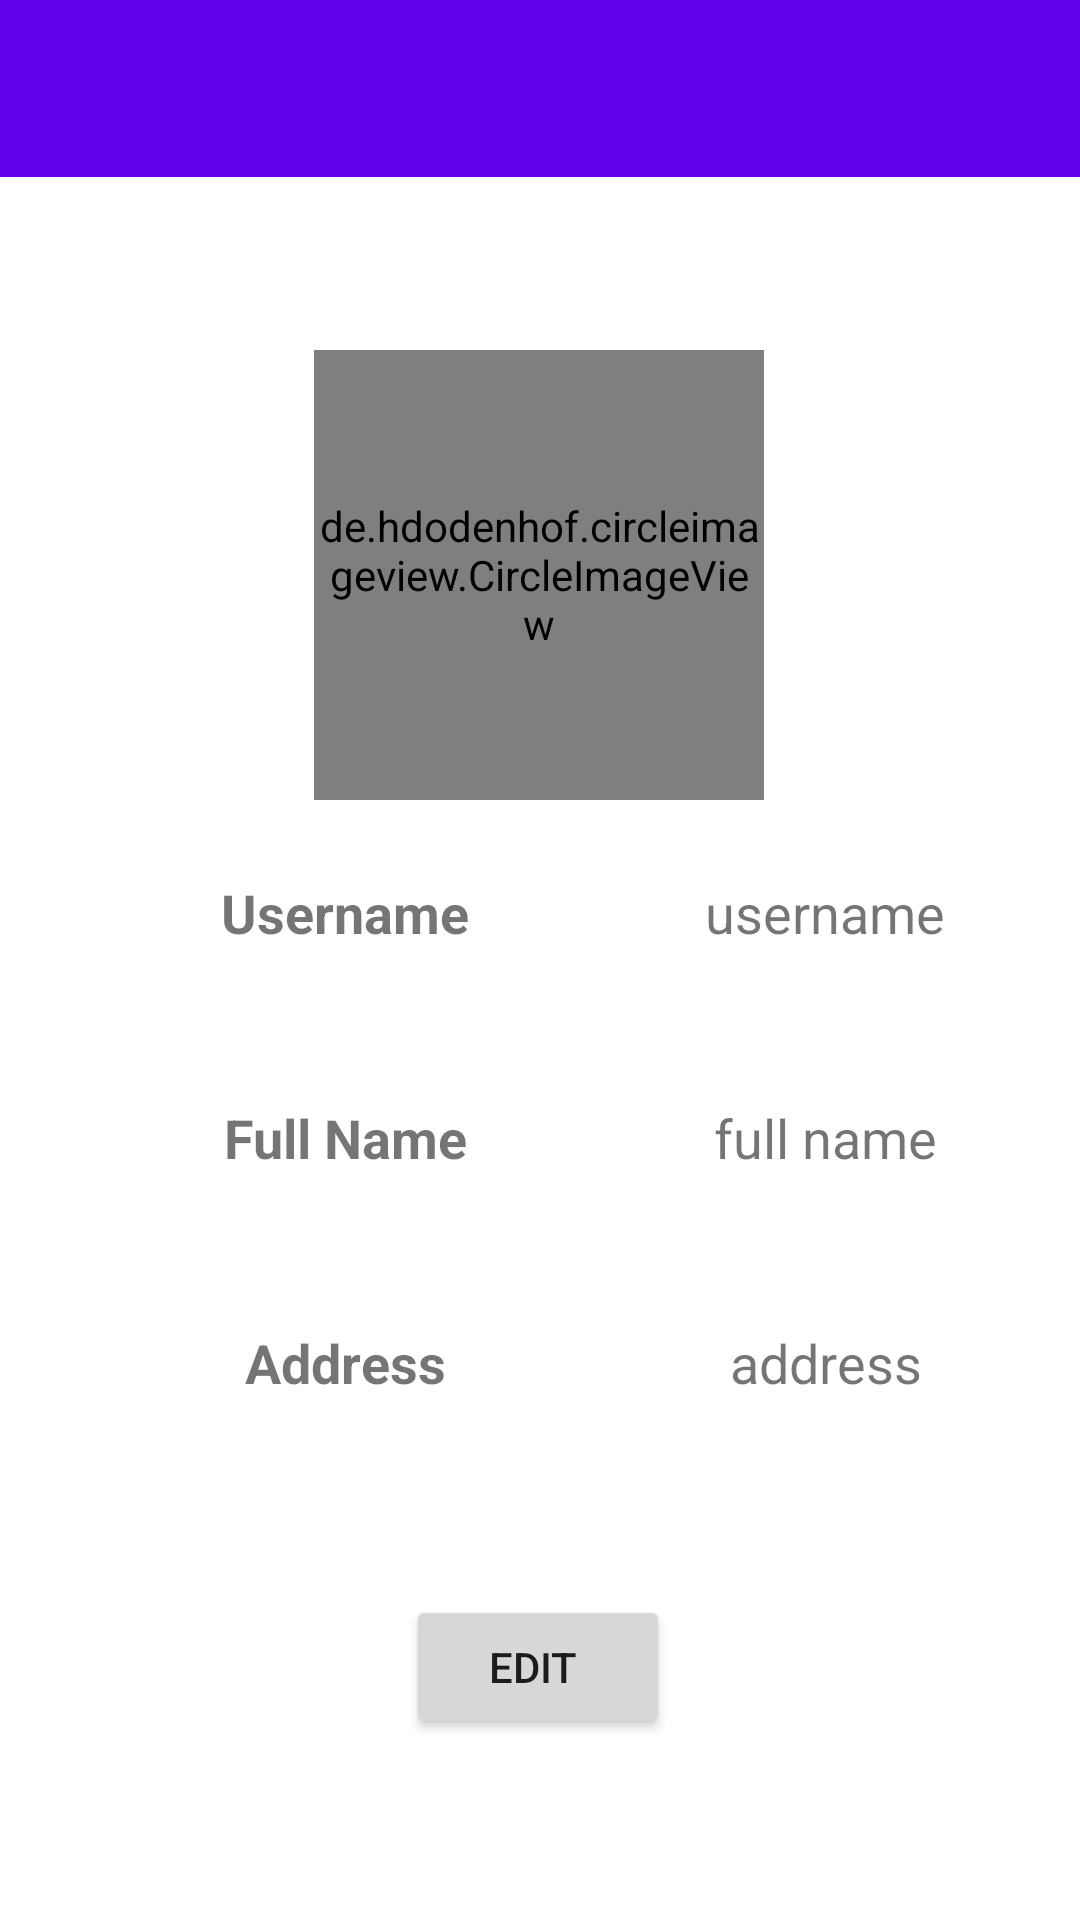

Layout XML and referenced resources for this Android screen:
<!-- AndroidManifest.xml: application theme Theme.CORAApp -->
<!-- res/layout/activity_my_account.xml -->
<?xml version="1.0" encoding="utf-8"?>
<androidx.constraintlayout.widget.ConstraintLayout xmlns:android="http://schemas.android.com/apk/res/android"
    xmlns:app="http://schemas.android.com/apk/res-auto"
    xmlns:tools="http://schemas.android.com/tools"
    android:layout_width="match_parent"
    android:layout_height="wrap_content"
    tools:context=".MyAccount">

    <include
        layout="@layout/toolbar2_template"
        android:layout_alignParentStart="true"
        android:layout_alignParentTop="true" />

    <de.hdodenhof.circleimageview.CircleImageView
        android:id="@+id/account_profile"
        android:layout_width="150dp"
        android:layout_height="150dp"

        android:src="@drawable/profile"
        app:civ_border_color="@color/design_default_color_primary_dark"
        app:civ_border_width="3dp"
        app:layout_constraintBottom_toBottomOf="parent"
        app:layout_constraintEnd_toEndOf="parent"
        app:layout_constraintHorizontal_bias="0.498"
        app:layout_constraintStart_toStartOf="parent"
        app:layout_constraintTop_toTopOf="parent"
        app:layout_constraintVertical_bias="0.238">

    </de.hdodenhof.circleimageview.CircleImageView>

    <TextView
        android:id="@+id/account_username"
        android:layout_width="180dp"
        android:layout_height="35dp"
        android:layout_marginStart="20dp"
        android:layout_marginLeft="20dp"
        android:layout_marginTop="20dp"
        android:gravity="center"
        android:text="username"
        android:textSize="18sp"
        app:layout_constraintStart_toEndOf="@+id/textView6"
        app:layout_constraintTop_toBottomOf="@+id/account_profile" />

    <TextView
        android:id="@+id/account_fullname"
        android:layout_width="180dp"
        android:layout_height="35dp"
        android:layout_marginStart="20dp"
        android:layout_marginLeft="20dp"
        android:layout_marginTop="40dp"
        android:gravity="center"
        android:text="full name"
        android:textSize="18sp"
        app:layout_constraintStart_toEndOf="@+id/textView8"
        app:layout_constraintTop_toBottomOf="@+id/account_username" />

    <TextView
        android:id="@+id/account_address"
        android:layout_width="180dp"
        android:layout_height="35dp"
        android:layout_marginStart="20dp"
        android:layout_marginLeft="20dp"
        android:layout_marginTop="40dp"
        android:gravity="center"
        android:text="address"
        android:textSize="18sp"
        app:layout_constraintStart_toEndOf="@+id/textView9"
        app:layout_constraintTop_toBottomOf="@+id/account_fullname" />

    <Button
        android:id="@+id/account_edit"
        android:layout_width="wrap_content"
        android:layout_height="wrap_content"
        android:layout_marginTop="60dp"
        android:text="Edit "
        app:layout_constraintEnd_toEndOf="parent"
        app:layout_constraintHorizontal_bias="0.498"
        app:layout_constraintStart_toStartOf="parent"
        app:layout_constraintTop_toBottomOf="@+id/account_address" />

    <TextView
        android:id="@+id/textView6"
        android:layout_width="100dp"
        android:layout_height="35dp"
        android:layout_marginStart="65dp"
        android:layout_marginLeft="65dp"
        android:layout_marginTop="20dp"
        android:gravity="center"
        android:text="Username"
        android:textSize="18sp"
        android:textStyle="bold"
        app:layout_constraintStart_toStartOf="parent"
        app:layout_constraintTop_toBottomOf="@+id/account_profile" />

    <TextView
        android:id="@+id/textView8"
        android:layout_width="100dp"
        android:layout_height="35dp"
        android:layout_marginStart="65dp"
        android:layout_marginLeft="65dp"
        android:layout_marginTop="40dp"
        android:gravity="center"
        android:text="Full Name"
        android:textSize="18sp"
        android:textStyle="bold"
        app:layout_constraintStart_toStartOf="parent"
        app:layout_constraintTop_toBottomOf="@+id/textView6" />

    <TextView
        android:id="@+id/textView9"
        android:layout_width="100dp"
        android:layout_height="35dp"
        android:layout_marginStart="65dp"
        android:layout_marginLeft="65dp"
        android:layout_marginTop="40dp"
        android:gravity="center"
        android:text="Address"
        android:textSize="18sp"
        android:textStyle="bold"
        app:layout_constraintStart_toStartOf="parent"
        app:layout_constraintTop_toBottomOf="@+id/textView8" />

</androidx.constraintlayout.widget.ConstraintLayout>
<!-- res/layout/toolbar2_template.xml (included above) -->
<?xml version="1.0" encoding="utf-8"?>
<RelativeLayout xmlns:android="http://schemas.android.com/apk/res/android"
    android:layout_width="match_parent"
    android:layout_height="wrap_content"
    android:background="@color/design_default_color_primary">

    <RelativeLayout
        android:layout_width="match_parent"
        android:layout_height="wrap_content"
        android:padding="16dp">

        <ImageView
            android:id="@+id/back_button2"
            android:layout_width="wrap_content"
            android:layout_height="wrap_content"
            android:src="@drawable/ic_baseline_arrow_back_24" />

        <TextView
            android:id="@+id/toolbar_text2"
            android:layout_width="200dp"
            android:layout_height="wrap_content"
            android:layout_marginStart="90dp"
            android:textSize="20dp"
            android:textStyle="bold" />

    </RelativeLayout>

</RelativeLayout>
<!-- resources referenced by this layout -->
<resources>
  <style name="Theme.CORAApp" parent="Theme.MaterialComponents.DayNight.NoActionBar">
          
          <item name="colorPrimary">@color/purple_500</item>
          <item name="colorPrimaryVariant">@color/purple_700</item>
          <item name="colorOnPrimary">@color/white</item>
          
          <item name="colorSecondary">@color/teal_200</item>
          <item name="colorSecondaryVariant">@color/teal_700</item>
          <item name="colorOnSecondary">@color/black</item>
          
          <item name="android:statusBarColor" tools:targetApi="l">?attr/colorPrimaryVariant</item>
          
      </style>
  <!-- not gathered from this repository: default colours our renderer supplied (Android Studio template values) -->
  <color name="purple_500">#FF6200EE</color>
  <color name="purple_700">#FF3700B3</color>
  <color name="teal_200">#FF03DAC5</color>
  <color name="teal_700">#FF018786</color>
  <color name="black">#FF000000</color>
  <color name="white">#FFFFFFFF</color>
</resources>
